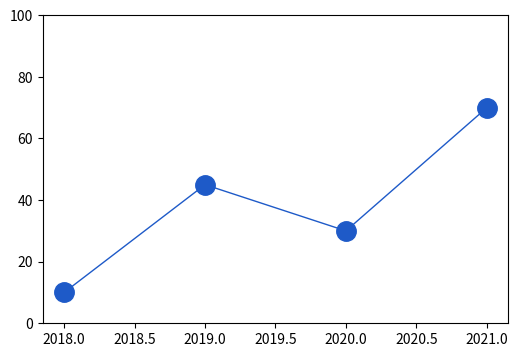
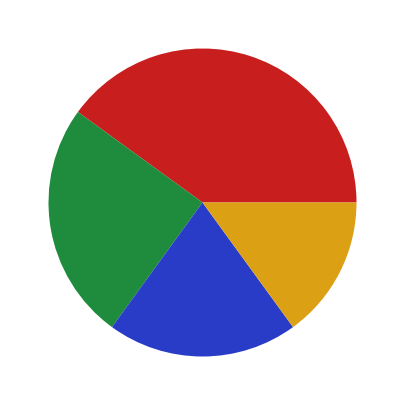
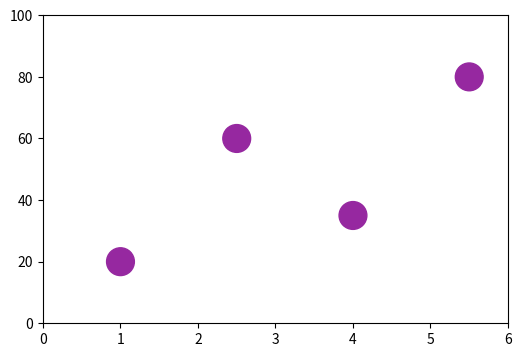

Generate these figures, in order, with matplotlib:
"""Prove exact box extraction for EVERY chart type the generator must produce.

`PLAN.md` 3.5 requires bar, line, pie and scatter at minimum, and each needs a
*different* extraction path. Proving bars alone would leave three untested
techniques, any of which could poison training silently.

API facts, read from matplotlib before writing any of this:

* **Bar** — `Rectangle.get_window_extent(renderer)` gives the display-space Bbox
  directly. The bar *is* a rectangle, so the extent is exact.
* **Line** — `Line2D.get_window_extent()` covers the **whole line**, which is not
  what grounding needs ("the value at 2019" is one vertex). A per-point box comes
  from `ax.transData.transform((x, y))` plus the marker radius.
* **Pie** — a `Wedge` is a sector, not a rectangle, so its bounding box
  *necessarily* contains background and slivers of neighbours. Requiring "no other
  colour inside" would be wrong by construction; the correct tests are
  **containment** (every pixel of this wedge lies inside the box) and
  **tightness** (shrinking the box excludes some of them).
* **Scatter** — `PathCollection.get_offsets()` is in **data** space. Marker size
  `s` is in **points squared**, so diameter is `sqrt(s)` points, and
  `pixels = points * dpi / 72`.

Every test is adversarial: a box that is merely approximately right must fail.

Run:  python verification/prove_box_extraction_all_types.py
"""

from __future__ import annotations

import math
import sys

import matplotlib

matplotlib.use("Agg")
import matplotlib.pyplot as plt
import numpy as np

RGB = tuple[int, int, int]


# --------------------------------------------------------------------- helpers


def render_rgb(fig) -> np.ndarray:
    fig.canvas.draw()
    return np.asarray(fig.canvas.buffer_rgba())[..., :3]


def flip_y(bbox, height_px: int) -> tuple[float, float, float, float]:
    """Display space (origin bottom-left) -> image space (origin top-left)."""
    return (bbox.x0, height_px - bbox.y1, bbox.x1, height_px - bbox.y0)


def mask_of_colour(img: np.ndarray, colour: RGB, tol: int = 12) -> np.ndarray:
    return (np.abs(img.astype(int) - np.array(colour)) <= tol).all(axis=-1)


def fraction_inside(img: np.ndarray, box, colour: RGB, tol: int = 12) -> float:
    x1, y1, x2, y2 = (round(v) for v in box)
    x1, y1 = max(0, x1), max(0, y1)
    x2, y2 = min(img.shape[1], x2), min(img.shape[0], y2)
    if x2 <= x1 or y2 <= y1:
        return 0.0
    return float(mask_of_colour(img[y1:y2, x1:x2], colour, tol).mean())


def containment(img: np.ndarray, box, colour: RGB, tol: int = 12) -> float:
    """Fraction of ALL this colour's pixels that fall inside the box."""
    mask = mask_of_colour(img, colour, tol)
    total = int(mask.sum())
    if total == 0:
        return 0.0
    x1, y1, x2, y2 = (round(v) for v in box)
    x1, y1 = max(0, x1), max(0, y1)
    x2, y2 = min(img.shape[1], x2), min(img.shape[0], y2)
    return float(mask[y1:y2, x1:x2].sum()) / total


def points_to_pixels(points: float, dpi: float) -> float:
    """matplotlib sizes markers and linewidths in points; 72 points = 1 inch."""
    return points * dpi / 72.0


# ------------------------------------------------------------------ extraction


def line_point_box(fig, ax, x: float, y: float, marker_points: float):
    """Exact pixel box around ONE vertex of a line.

    `Line2D.get_window_extent()` would give the whole polyline; grounding needs
    the single vertex the question refers to.
    """
    fig.canvas.draw()
    _, height_px = fig.canvas.get_width_height()
    px, py = ax.transData.transform((x, y))
    r = points_to_pixels(marker_points, fig.dpi) / 2.0
    return (px - r, height_px - (py + r), px + r, height_px - (py - r))


def wedge_box(fig, wedge):
    fig.canvas.draw()
    _, height_px = fig.canvas.get_width_height()
    return flip_y(wedge.get_window_extent(fig.canvas.get_renderer()), height_px)


def scatter_point_box(fig, ax, xy, s_points_squared: float):
    """Exact pixel box around one scatter marker.

    `s` is an area in points squared, so the diameter is sqrt(s) points.
    """
    fig.canvas.draw()
    _, height_px = fig.canvas.get_width_height()
    px, py = ax.transData.transform(xy)
    r = points_to_pixels(math.sqrt(s_points_squared), fig.dpi) / 2.0
    return (px - r, height_px - (py + r), px + r, height_px - (py - r))


# ----------------------------------------------------------------------- proofs


def prove_line() -> list[str]:
    fails: list[str] = []
    colour: RGB = (30, 90, 200)
    xs = [2018, 2019, 2020, 2021]
    ys = [10, 45, 30, 70]
    marker_points = 14.0

    fig, ax = plt.subplots(figsize=(6, 4), dpi=100)
    ax.plot(xs, ys, marker="o", markersize=marker_points,
            color=tuple(c / 255 for c in colour),
            markerfacecolor=tuple(c / 255 for c in colour),
            markeredgecolor=tuple(c / 255 for c in colour), linewidth=1.0)
    ax.set_ylim(0, 100)
    img = render_rgb(fig)

    print("LINE — per-vertex boxes")
    for x, y in zip(xs, ys):
        box = line_point_box(fig, ax, x, y, marker_points)
        own = fraction_inside(img, box, colour)
        # Adversarial: a box one whole marker to the right must be mostly empty.
        w = box[2] - box[0]
        off = (box[0] + 2 * w, box[1], box[2] + 2 * w, box[3])
        off_own = fraction_inside(img, off, colour)
        print(f"  x={x} y={y:>3}  marker box own={100 * own:5.1f}%   shifted={100 * off_own:5.1f}%")
        if own < 0.60:
            fails.append(f"line vertex {x}: only {100 * own:.1f}% of its marker box is line colour")
        if off_own > 0.35:
            fails.append(f"line vertex {x}: a shifted box still scores {100 * off_own:.1f}%")
    plt.close(fig)
    return fails


def prove_pie() -> list[str]:
    fails: list[str] = []
    colours: list[RGB] = [(200, 30, 30), (30, 140, 60), (40, 60, 200), (220, 160, 20)]
    values = [40, 25, 20, 15]

    fig, ax = plt.subplots(figsize=(5, 5), dpi=100)
    wedges, _ = ax.pie(values, colors=[tuple(c / 255 for c in col) for col in colours])
    img = render_rgb(fig)

    print("\nPIE — wedge boxes (containment and tightness, not exclusion)")
    for i, (wedge, colour) in enumerate(zip(wedges, colours)):
        box = wedge_box(fig, wedge)
        contained = containment(img, box, colour)
        # Tightness: shrinking by 15% per side must lose some of the wedge.
        w, h = box[2] - box[0], box[3] - box[1]
        tight = (box[0] + 0.15 * w, box[1] + 0.15 * h, box[2] - 0.15 * w, box[3] - 0.15 * h)
        shrunk = containment(img, tight, colour)
        print(f"  wedge {i}  contained={100 * contained:5.1f}%   after 15% shrink={100 * shrunk:5.1f}%")
        if contained < 0.99:
            fails.append(f"wedge {i}: box contains only {100 * contained:.1f}% of its pixels")
        if shrunk > 0.97:
            fails.append(f"wedge {i}: box is not tight — a 15% shrink still holds {100 * shrunk:.1f}%")
    plt.close(fig)
    return fails


def prove_scatter() -> list[str]:
    fails: list[str] = []
    colour: RGB = (150, 40, 160)
    pts = [(1.0, 20.0), (2.5, 60.0), (4.0, 35.0), (5.5, 80.0)]
    s = 400.0  # points squared -> 20 pt diameter

    fig, ax = plt.subplots(figsize=(6, 4), dpi=100)
    ax.scatter([p[0] for p in pts], [p[1] for p in pts], s=s,
               c=[tuple(c / 255 for c in colour)] * len(pts))
    ax.set_xlim(0, 6)
    ax.set_ylim(0, 100)
    img = render_rgb(fig)

    print("\nSCATTER — per-marker boxes (s is points SQUARED)")
    for xy in pts:
        box = scatter_point_box(fig, ax, xy, s)
        own = fraction_inside(img, box, colour)
        w = box[2] - box[0]
        off = (box[0] + 2 * w, box[1], box[2] + 2 * w, box[3])
        off_own = fraction_inside(img, off, colour)
        print(f"  point {xy}  own={100 * own:5.1f}%   shifted={100 * off_own:5.1f}%")
        # A circle inscribed in its bounding square fills pi/4 = 78.5%.
        if not (0.60 <= own <= 0.90):
            fails.append(f"scatter {xy}: own fraction {100 * own:.1f}% is outside the "
                         "60-90% a disc in its bounding square should give")
        if off_own > 0.10:
            fails.append(f"scatter {xy}: a shifted box still scores {100 * off_own:.1f}%")
    plt.close(fig)
    return fails


def prove_points_to_pixels() -> list[str]:
    """The unit conversion itself: 72 points per inch, dpi pixels per inch."""
    fails = []
    print("\nUNITS — points to pixels")
    for dpi, points, expected in [(100, 72, 100.0), (72, 72, 72.0), (100, 10, 13.888888888888889)]:
        got = points_to_pixels(points, dpi)
        print(f"  {points} pt at {dpi} dpi -> {got:.4f} px (expected {expected:.4f})")
        if abs(got - expected) > 1e-9:
            fails.append(f"points_to_pixels({points}, {dpi}) = {got}, expected {expected}")
    return fails


def main() -> int:
    failures = prove_line() + prove_pie() + prove_scatter() + prove_points_to_pixels()
    print()
    if failures:
        print("FAILED:")
        for f in failures:
            print("  -", f)
        return 1
    print("ALL CHART TYPES: box extraction verified against pixels, adversarially.")
    return 0


if __name__ == "__main__":
    sys.exit(main())
